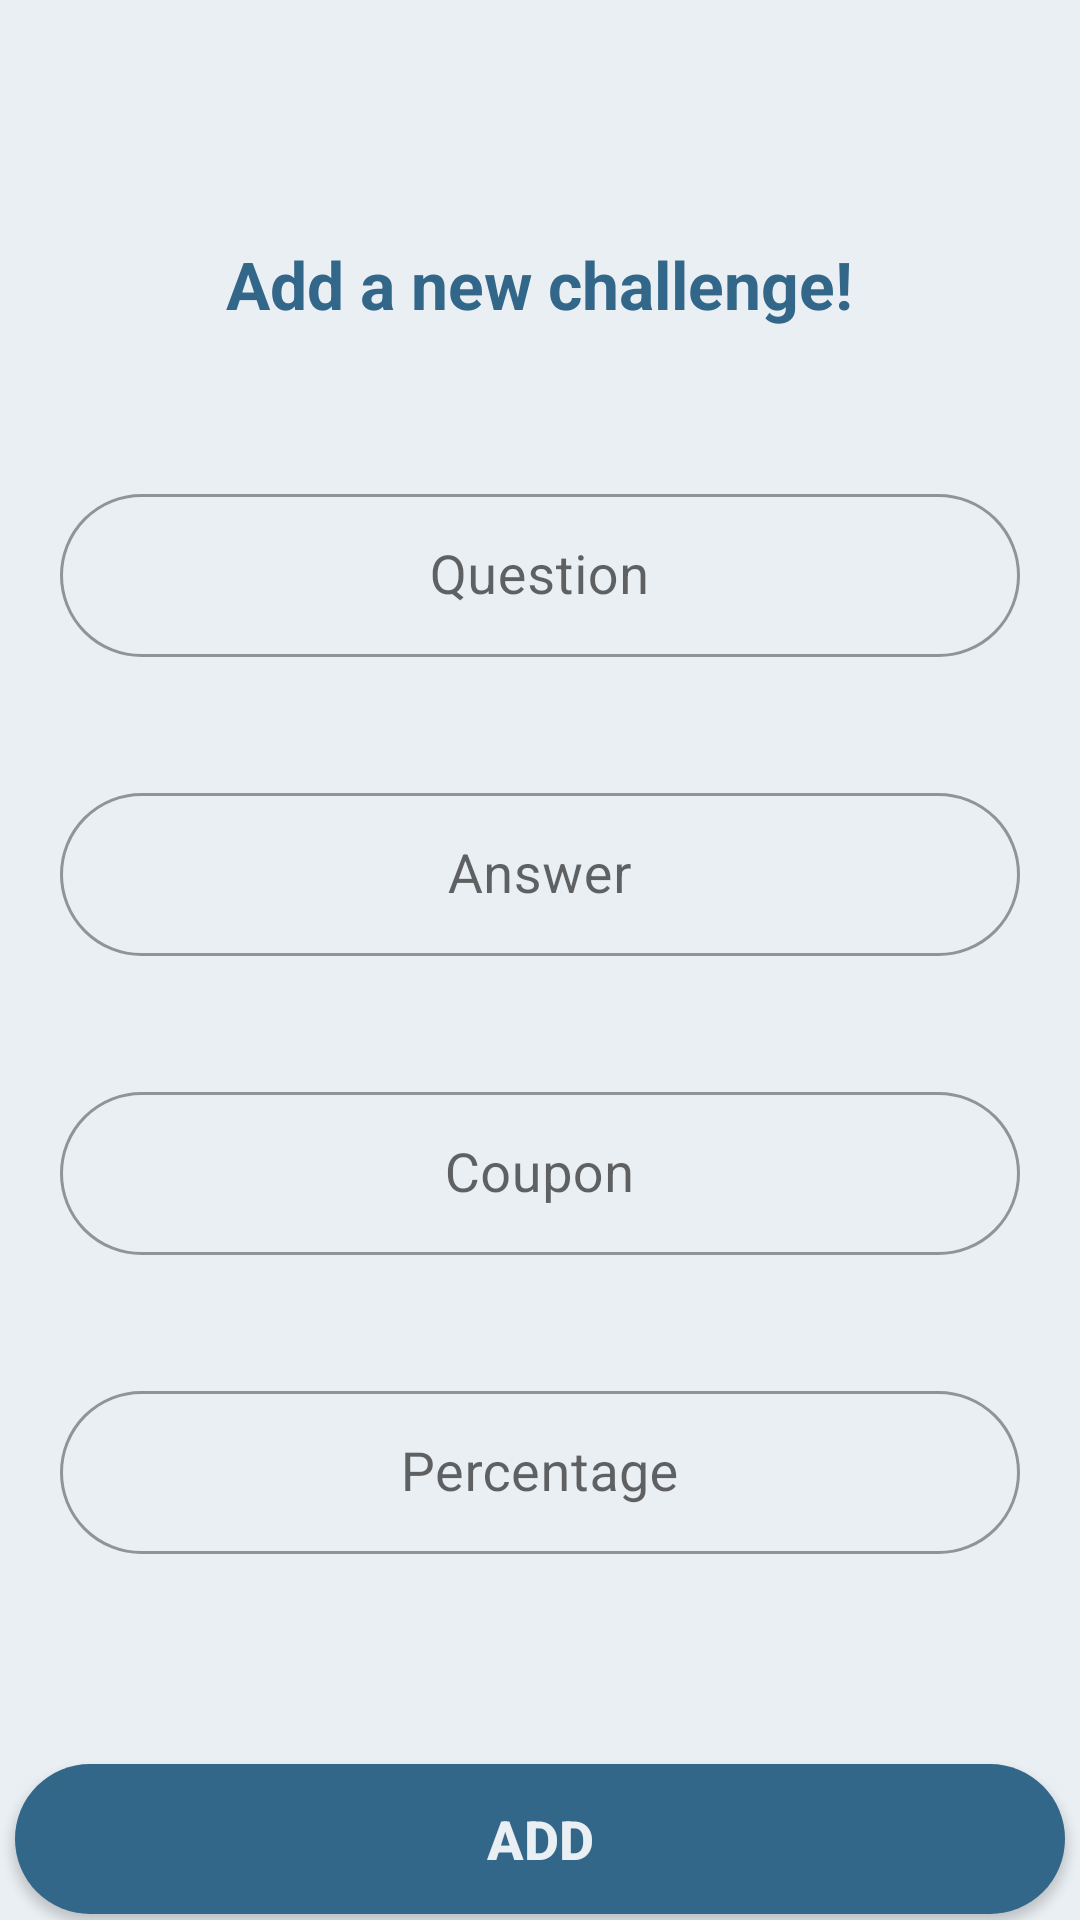

Here is an Android app screen rendered from its layout file. Give the layout XML and the strings, colors and styles it references.
<!-- AndroidManifest.xml: application theme Theme.Coupons -->
<!-- res/layout/addchallenge.xml -->
<?xml version="1.0" encoding="utf-8"?>
<LinearLayout xmlns:android="http://schemas.android.com/apk/res/android"
    android:layout_width="match_parent"
    android:layout_height="match_parent"
    xmlns:app="http://schemas.android.com/apk/res-auto"
    android:orientation="vertical"
    android:background="@color/BackgroundColor"
    >

    <TextView
        android:id="@+id/AddChallengeTitle"
        android:layout_width="wrap_content"
        android:layout_height="wrap_content"
        android:layout_gravity="center"
        android:text="Add a new challenge!"
        android:textSize="22sp"
        android:textColor="@color/FirstColor"
        android:textStyle="bold"
        android:layout_marginTop="80dp"
        android:layout_marginBottom="30dp"/>


    <com.google.android.material.textfield.TextInputLayout
        android:layout_width="match_parent"
        android:layout_height="wrap_content"
        android:layout_centerInParent="true"
        app:boxCornerRadiusBottomEnd="200dp"
        app:boxCornerRadiusBottomStart="200dp"
        app:boxCornerRadiusTopEnd="200dp"
        app:boxCornerRadiusTopStart="200dp"
        android:layout_margin="20dp"
        style="@style/Widget.MaterialComponents.TextInputLayout.OutlinedBox">
    <com.google.android.material.textfield.TextInputEditText
        android:id="@+id/EnterQuestionField"
        android:padding="15dp"
        android:textColor="@color/SecondColor"
        android:hint="Question"
        android:textSize="18sp"
        android:layout_gravity="center"
        android:gravity="center"
        android:layout_width="match_parent"
        android:layout_height="wrap_content"/>
    </com.google.android.material.textfield.TextInputLayout>


    <com.google.android.material.textfield.TextInputLayout
        android:layout_width="match_parent"
        android:layout_height="wrap_content"
        android:layout_centerInParent="true"
        app:boxCornerRadiusBottomEnd="200dp"
        app:boxCornerRadiusBottomStart="200dp"
        app:boxCornerRadiusTopEnd="200dp"
        app:boxCornerRadiusTopStart="200dp"
        android:layout_margin="20dp"
        style="@style/Widget.MaterialComponents.TextInputLayout.OutlinedBox">
    <com.google.android.material.textfield.TextInputEditText
        android:id="@+id/EnterAnswerField"
        android:padding="15dp"
        android:textColor="@color/SecondColor"
        android:hint="Answer"
        android:textSize="18sp"
        android:layout_gravity="center"
        android:gravity="center"
        android:layout_width="match_parent"
        android:layout_height="wrap_content"/>
    </com.google.android.material.textfield.TextInputLayout>


    <com.google.android.material.textfield.TextInputLayout
        android:layout_width="match_parent"
        android:layout_height="wrap_content"
        android:layout_centerInParent="true"
        app:boxCornerRadiusBottomEnd="200dp"
        app:boxCornerRadiusBottomStart="200dp"
        app:boxCornerRadiusTopEnd="200dp"
        app:boxCornerRadiusTopStart="200dp"
        android:layout_margin="20dp"
        style="@style/Widget.MaterialComponents.TextInputLayout.OutlinedBox">
    <com.google.android.material.textfield.TextInputEditText
        android:id="@+id/EnterCouponField"
        android:padding="15dp"
        android:textColor="@color/SecondColor"
        android:gravity="center"
        android:hint="Coupon"
        android:textSize="18sp"
        android:layout_width="match_parent"
        android:layout_height="wrap_content"/>

    </com.google.android.material.textfield.TextInputLayout>


    <com.google.android.material.textfield.TextInputLayout
        style="@style/Widget.MaterialComponents.TextInputLayout.OutlinedBox"
        android:layout_width="match_parent"
        android:layout_height="wrap_content"
        android:layout_centerInParent="true"
        app:boxCornerRadiusBottomEnd="200dp"
        app:boxCornerRadiusBottomStart="200dp"
        app:boxCornerRadiusTopEnd="200dp"
        app:boxCornerRadiusTopStart="200dp"
        android:layout_margin="20dp">

        <com.google.android.material.textfield.TextInputEditText
            android:id="@+id/EnterDiscountField"
            android:layout_width="match_parent"
            android:layout_height="wrap_content"
            android:gravity="center"
            android:hint="Percentage"
            android:padding="15dp"
            android:textColor="@color/SecondColor"
            android:textSize="18sp" />
    </com.google.android.material.textfield.TextInputLayout>

<Button
    android:id="@+id/addButton"
    android:layout_width="350dp"
    android:layout_height="50dp"
    android:layout_marginTop="50dp"
    android:background="@drawable/forms_button"
    android:text="Add"
    android:textColor="@color/BackgroundColor"
    android:textSize="18dp"
    android:textStyle="bold"
    android:layout_gravity="center" />
</LinearLayout>
<!-- resources referenced by this layout -->
<resources>
  <color name="BackgroundColor">#EAEFF3</color>
  <color name="FirstColor">#33678A</color>
  <color name="SecondColor">#78A6C9</color>
  <!-- drawable forms_button (drawable) -->
  <?xml version="1.0" encoding="utf-8"?>
  <shape xmlns:android="http://schemas.android.com/apk/res/android">
      <corners  android:radius="200dp"/>
      <solid android:color="@color/FirstColor"/>
  </shape>
  <style name="Theme.Coupons" parent="Theme.MaterialComponents.DayNight.NoActionBar">
          
          <item name="colorPrimary">@color/ThirdColor</item>
          <item name="colorPrimaryVariant">@color/primary</item>
          <item name="colorOnPrimary">@color/white</item>
          
          <item name="colorSecondary">@color/teal_200</item>
          <item name="colorSecondaryVariant">@color/teal_700</item>
          <item name="colorOnSecondary">@color/black</item>
          
          <item name="android:statusBarColor" tools:targetApi="l">?attr/colorPrimaryVariant</item>
          
      </style>
  <color name="ThirdColor">#EE5872</color>
  <color name="primary">#33678a</color>
  <color name="white">#FFFFFFFF</color>
  <color name="teal_200">#FF03DAC5</color>
  <color name="teal_700">#FF018786</color>
  <color name="black">#FF000000</color>
</resources>
